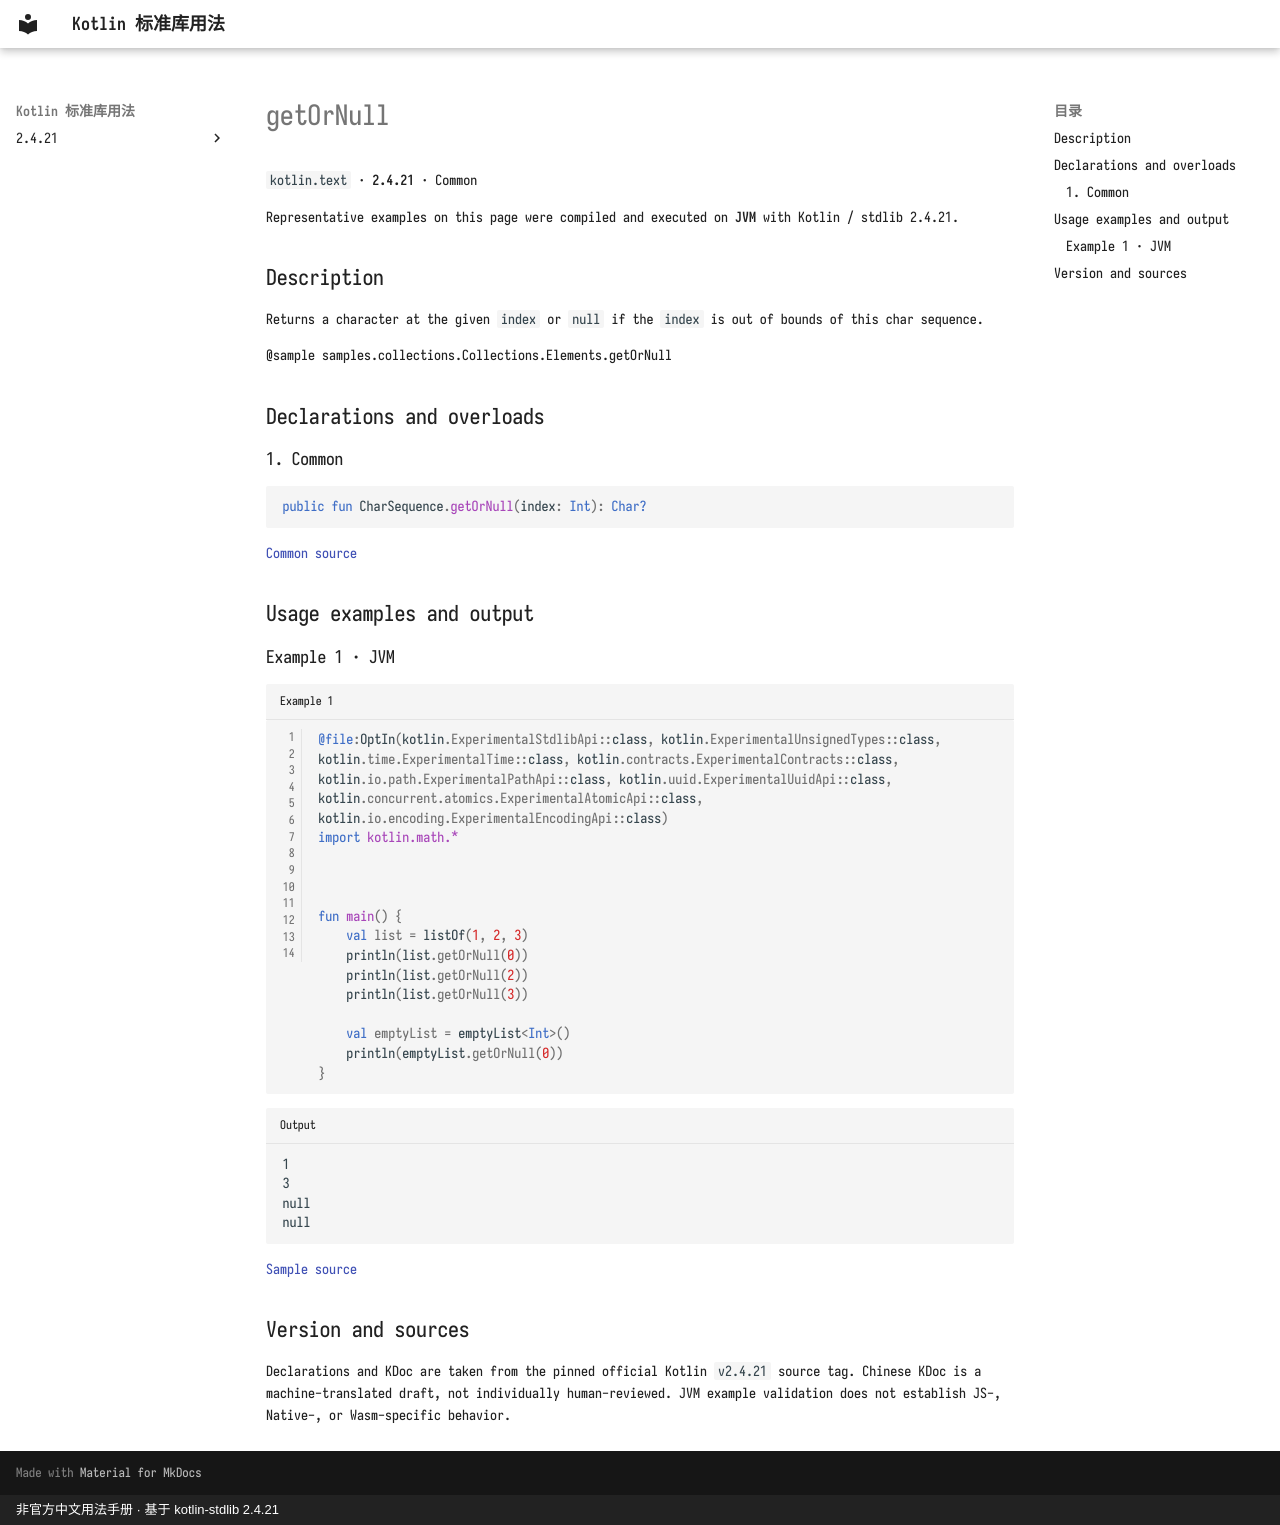

repository: oooooooko/kotlin-stdlib-docs · page: en/api/kotlin.text/getornull--570e0670/index.html · generator: mkdocs · copyright: 非官方中文用法手册 · 基于 kotlin-stdlib 2.4.21

# getOrNull

`kotlin.text` · **2.4.21** · Common

Representative examples on this page were compiled and executed on **JVM** with Kotlin / stdlib 2.4.21.

## Description

Returns a character at the given `index` or `null` if the `index` is out of bounds of this char sequence.

@sample samples.collections.Collections.Elements.getOrNull

## Declarations and overloads

### 1. Common

```kotlin
public fun CharSequence.getOrNull(index: Int): Char?
```

[Common source](https://github.com/JetBrains/kotlin/blob/v2.4.21/libraries/stdlib/common/src/generated/_Strings.kt#L148)

## Usage examples and output

### Example 1 · JVM

```kotlin title="Example 1" linenums="1"
@file:OptIn(kotlin.ExperimentalStdlibApi::class, kotlin.ExperimentalUnsignedTypes::class, kotlin.time.ExperimentalTime::class, kotlin.contracts.ExperimentalContracts::class, kotlin.io.path.ExperimentalPathApi::class, kotlin.uuid.ExperimentalUuidApi::class, kotlin.concurrent.atomics.ExperimentalAtomicApi::class, kotlin.io.encoding.ExperimentalEncodingApi::class)
import kotlin.math.*



fun main() {
    val list = listOf(1, 2, 3)
    println(list.getOrNull(0))
    println(list.getOrNull(2))
    println(list.getOrNull(3))

    val emptyList = emptyList<Int>()
    println(emptyList.getOrNull(0))
}
```

```text title="Output"
1
3
null
null
```

[Sample source](https://github.com/JetBrains/kotlin/blob/v2.4.21/libraries/stdlib/samples/test/samples/collections/collections.kt#L1357)

## Version and sources

Declarations and KDoc are taken from the pinned official Kotlin `v2.4.21` source tag. Chinese KDoc is a machine-translated draft, not individually human-reviewed. JVM example validation does not establish JS-, Native-, or Wasm-specific behavior.
